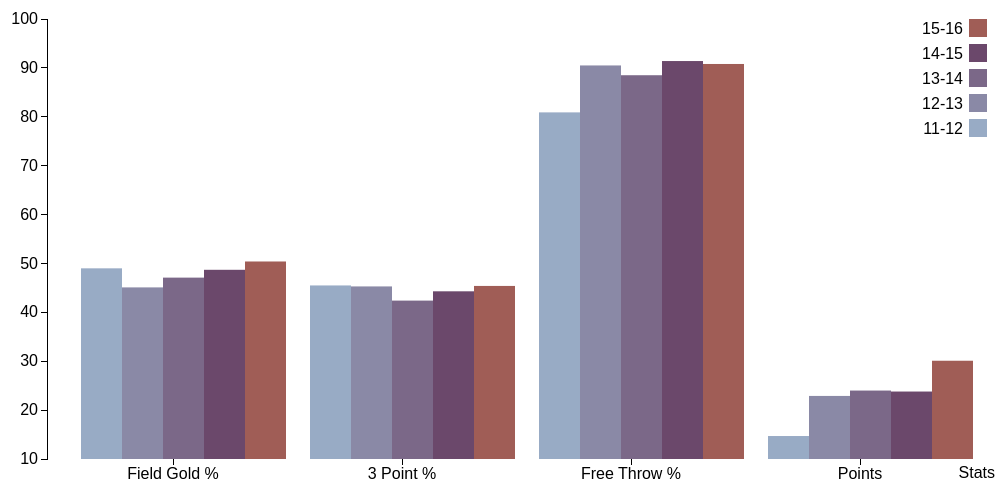
D3 v3 page, settled after 360 driven frames (6 s of simulated time); the page loaded 1 data file(s).



var margin = {top: 20, right: 20, bottom: 40, left: 40},
    width = 1000 - margin.left - margin.right,
    height = 500 - margin.top - margin.bottom;

var x0 = d3.scale.ordinal()
    .rangeRoundBands([0, width], .1);

var x1 = d3.scale.ordinal();

var y = d3.scale.linear()
    .range([height, 0]);

var color = d3.scale.ordinal()
    .range(["#98abc5", "#8a89a6", "#7b6888", "#6b486b", "#a05d56", "#d0743c", "#ff8c00"]);
    //.range(["#98abc5", "#8a89a6", "#7b6888", "#6b486b"]);

var xAxis = d3.svg.axis()
    .scale(x0)
    .orient("bottom");

var yAxis = d3.svg.axis()
    .scale(y)
    .orient("left")
    .tickFormat(d3.format(".2s"));

var svg = d3.select("body").append("svg")
    .attr("width", width + margin.left + margin.right)
    .attr("height", height + margin.top + margin.bottom)
  .append("g")
    .attr("transform", "translate(" + margin.left + "," + margin.top + ")");

d3.csv("stephen_curry.csv", function(error, data) {
  if (error) throw error;

  var ageNames = d3.keys(data[0]).filter(function(key) { return key !== "stats"; });

  data.forEach(function(d) {
    d.ages = ageNames.map(function(name) { return {name: name, value: +d[name]}; });
  });

  x0.domain(data.map(function(d) { return d.stats; }));
  x1.domain(ageNames).rangeRoundBands([0, x0.rangeBand()]);
  // y.domain([0, d3.max(data, function(d) { return d3.max(d.ages, function(d) { return d.value; }); })]);
  y.domain([10, 100]);
  
  svg.append("g")
      .attr("class", "x axis")
      .attr("transform", "translate(0," + height + ")")
      .call(xAxis)
      .append("text")
      // .attr("transform", "rotate(-90)")
      // .attr("y", 6)
      .attr("x", width)
      .attr("dx", "0.5em")
      .attr("dy", "1.2em")
      .style("text-anchor", "end")
      .text("Stats")
      .style("font-size", "16px");

  svg.append("g")
      .attr("class", "y axis")
      .call(yAxis)
    .append("text")
      .attr("transform", "rotate(-90)")
      .attr("y", 6)
      .attr("dy", ".71em")
      .style("text-anchor", "end");
      // .text("Percentage")
      // .style("font-size", "16px");

  var year = svg.selectAll(".year")
      .data(data)
    .enter().append("g")
      .attr("class", "year")
      .attr("transform", function(d) { return "translate(" + x0(d.stats) + ",0)"; });

  var bars = year.selectAll("rect")
      .data(function(d) { return d.ages; })
    .enter().append("rect")
      .attr("width", x1.rangeBand())
      .attr("x", function(d) { return x1(d.name) + 10; })
      .attr("y", height - 1) 
      .attr("height", 1)
      //.attr("height", function(d) { return height - y(d.value); })
      .style("fill", function(d) { return color(d.name); })
      //.style("margin", "0 5px")
      ;
      
bars.transition()
  .duration(1000)
  .delay(100)
  .attr("height", function(d) {
    return height - y(d.value);  //Height minus data value
  })
  .attr("y", function(d) { return y(d.value); });

  var legend = svg.selectAll(".legend")
      .data(ageNames.slice().reverse())
    .enter().append("g")
      .attr("class", "legend")
      .attr("transform", function(d, i) { return "translate(0," + i * 25 + ")"; });

  legend.append("rect")
      .attr("x", width - 18)
      .attr("width", 18)
      .attr("height", 18)
      .style("fill", color);

  legend.append("text")
      .attr("x", width - 24)
      .attr("y", 9)
      .attr("dy", ".35em")
      .style("text-anchor", "end")
      .style("text-transform", "capitalize")
      .style("font-size", "16px")
      .text(function(d) { return d; });

});



### data: stephen_curry.csv
stats, 11-12, 12-13, 13-14, 14-15, 15-16
field gold %, 49.0, 45.1, 47.1, 48.7, 50.4
3 point %, 45.5, 45.3, 42.4, 44.3, 45.4
free throw %, 80.9, 90.5, 88.5, 91.4, 90.8
points, 14.7, 22.9, 24, 23.8, 30.1